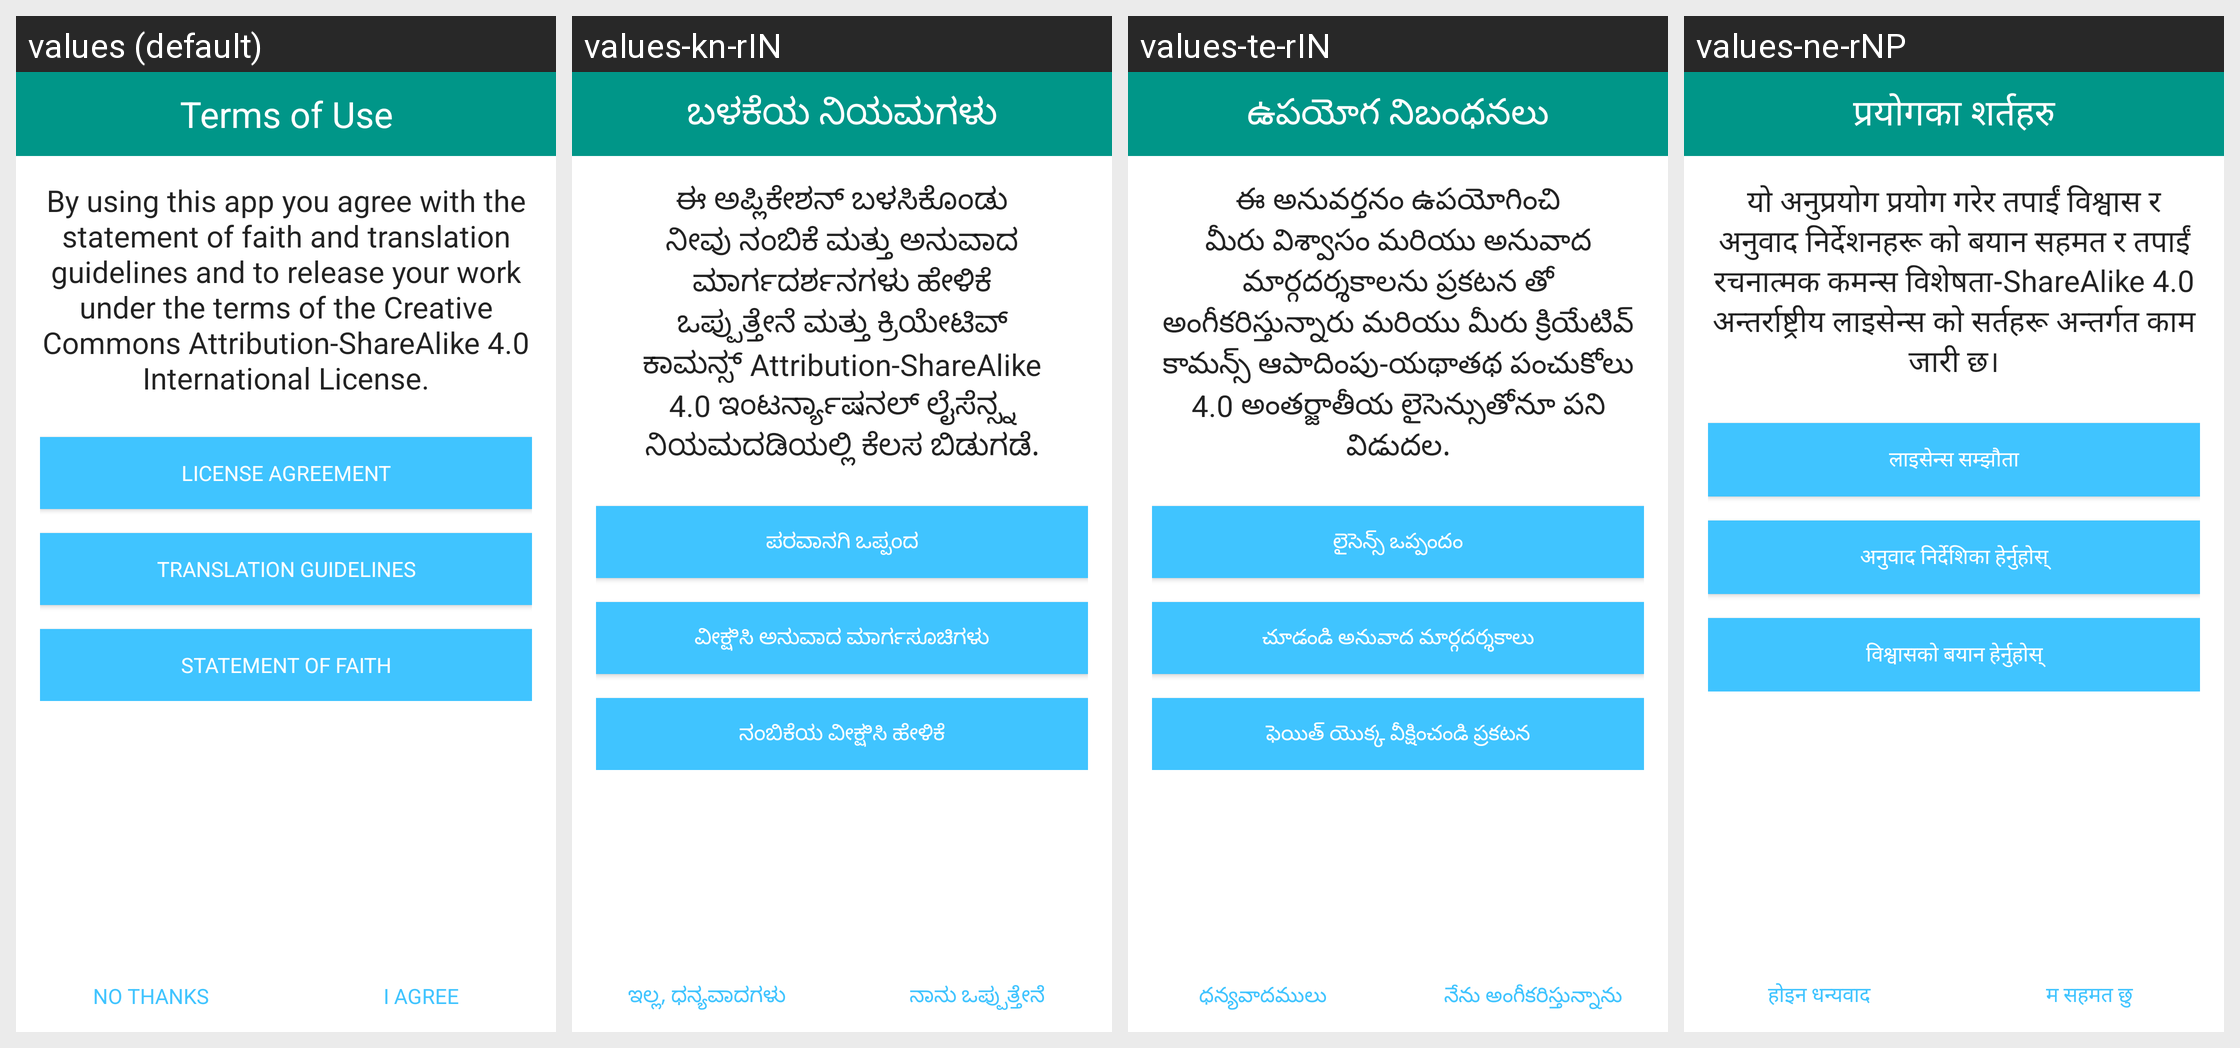

The Android screen above is rendered under several locales of the same app. Produce the string resources it draws, with the default and per-locale values.
Android screen res/layout/activity_terms.xml rendered under 4 locales, left to right: values (default), values-kn-rIN, values-te-rIN, values-ne-rNP. Device: Nexus 5 (rendered at 1080×1920; each locale shown at half size, 540×960, under a caption strip naming it); theme AppTheme.
Other locales in the repository, not shown: values-am-rET, values-ar-rSA, values-bn-rBD, values-es-rES, values-fa-rAF, values-fa-rIR, values-fr-rFR, values-gu-rIN, values-ha-rHG, values-hi-rIN, values-in-rID, values-ja-rJP, values-km-rKH, values-ml-rIN, values-mn-rMN, values-mr-rIN, values-my-rMM, values-nl-rNL, values-pa-rIN, values-ps-rAF, values-pt-rPT, values-ru-rRU, values-sw-rKE, values-ta-rIN, values-th-rTH, values-tl-rPH, values-tr-rTR, values-ur-rPK, values-vi-rVN, values-zh-rCN, values-zh-rTW.
Strings drawn on this screen, with the default value and each locale's value (text and hints the layout hard-codes, and strings that could not be matched under every locale, appear in the picture but are not listed):

terms_title
  values: Terms of Use
  values-kn-rIN: ಬಳಕೆಯ ನಿಯಮಗಳು
  values-te-rIN: ఉపయోగ నిబంధనలు
  values-ne-rNP: प्रयोगका शर्तहरु

terms
  values: By using this app you agree with the statement of faith and translation guidelines and to release your work under the terms of the Creative Commons Attribution-ShareAlike 4.0 International License.
  values-kn-rIN: ಈ ಅಪ್ಲಿಕೇಶನ್ ಬಳಸಿಕೊಂಡು ನೀವು ನಂಬಿಕೆ ಮತ್ತು ಅನುವಾದ ಮಾರ್ಗದರ್ಶನಗಳು ಹೇಳಿಕೆ ಒಪ್ಪುತ್ತೇನೆ ಮತ್ತು ಕ್ರಿಯೇಟಿವ್ ಕಾಮನ್ಸ್ Attribution-ShareAlike 4.0 ಇಂಟರ್ನ್ಯಾಷನಲ್ ಲೈಸೆನ್ಸ್ನ ನಿಯಮದಡಿಯಲ್ಲಿ ಕೆಲಸ ಬಿಡುಗಡೆ.
  values-te-rIN: ఈ అనువర్తనం ఉపయోగించి మీరు విశ్వాసం మరియు అనువాద మార్గదర్శకాలను ప్రకటన తో అంగీకరిస్తున్నారు మరియు మీరు క్రియేటివ్ కామన్స్ ఆపాదింపు-యథాతథ పంచుకోలు 4.0 అంతర్జాతీయ లైసెన్సుతోనూ పని విడుదల.
  values-ne-rNP: यो अनुप्रयोग प्रयोग गरेर तपाईं विश्वास र अनुवाद निर्देशनहरू को बयान सहमत र तपाईं रचनात्मक कमन्स विशेषता-ShareAlike 4.0 अन्तर्राष्ट्रीय लाइसेन्स को सर्तहरू अन्तर्गत काम जारी छ।

view_license_agreement
  values: License Agreement
  values-kn-rIN: ಪರವಾನಗಿ ಒಪ್ಪಂದ
  values-te-rIN: లైసెన్స్ ఒప్పందం
  values-ne-rNP: लाइसेन्स सम्झौता

view_translation_guidelines
  values: Translation Guidelines
  values-kn-rIN: ವೀಕ್ಷಿಸಿ ಅನುವಾದ ಮಾರ್ಗಸೂಚಿಗಳು
  values-te-rIN: చూడండి అనువాద మార్గదర్శకాలు
  values-ne-rNP: अनुवाद निर्देशिका हेर्नुहोस्

view_statement_of_faith
  values: Statement of Faith
  values-kn-rIN: ನಂಬಿಕೆಯ ವೀಕ್ಷಿಸಿ ಹೇಳಿಕೆ
  values-te-rIN: ఫెయిత్ యొక్క వీక్షించండి ప్రకటన
  values-ne-rNP: विश्वासको बयान हेर्नुहोस्

license_deny
  values: No Thanks
  values-kn-rIN: ಇಲ್ಲ, ಧನ್ಯವಾದಗಳು
  values-te-rIN: ధన్యవాదములు
  values-ne-rNP: होइन धन्यवाद

license_accept
  values: I Agree
  values-kn-rIN: ನಾನು ಒಪ್ಪುತ್ತೇನೆ
  values-te-rIN: నేను అంగీకరిస్తున్నాను
  values-ne-rNP: म सहमत छु
